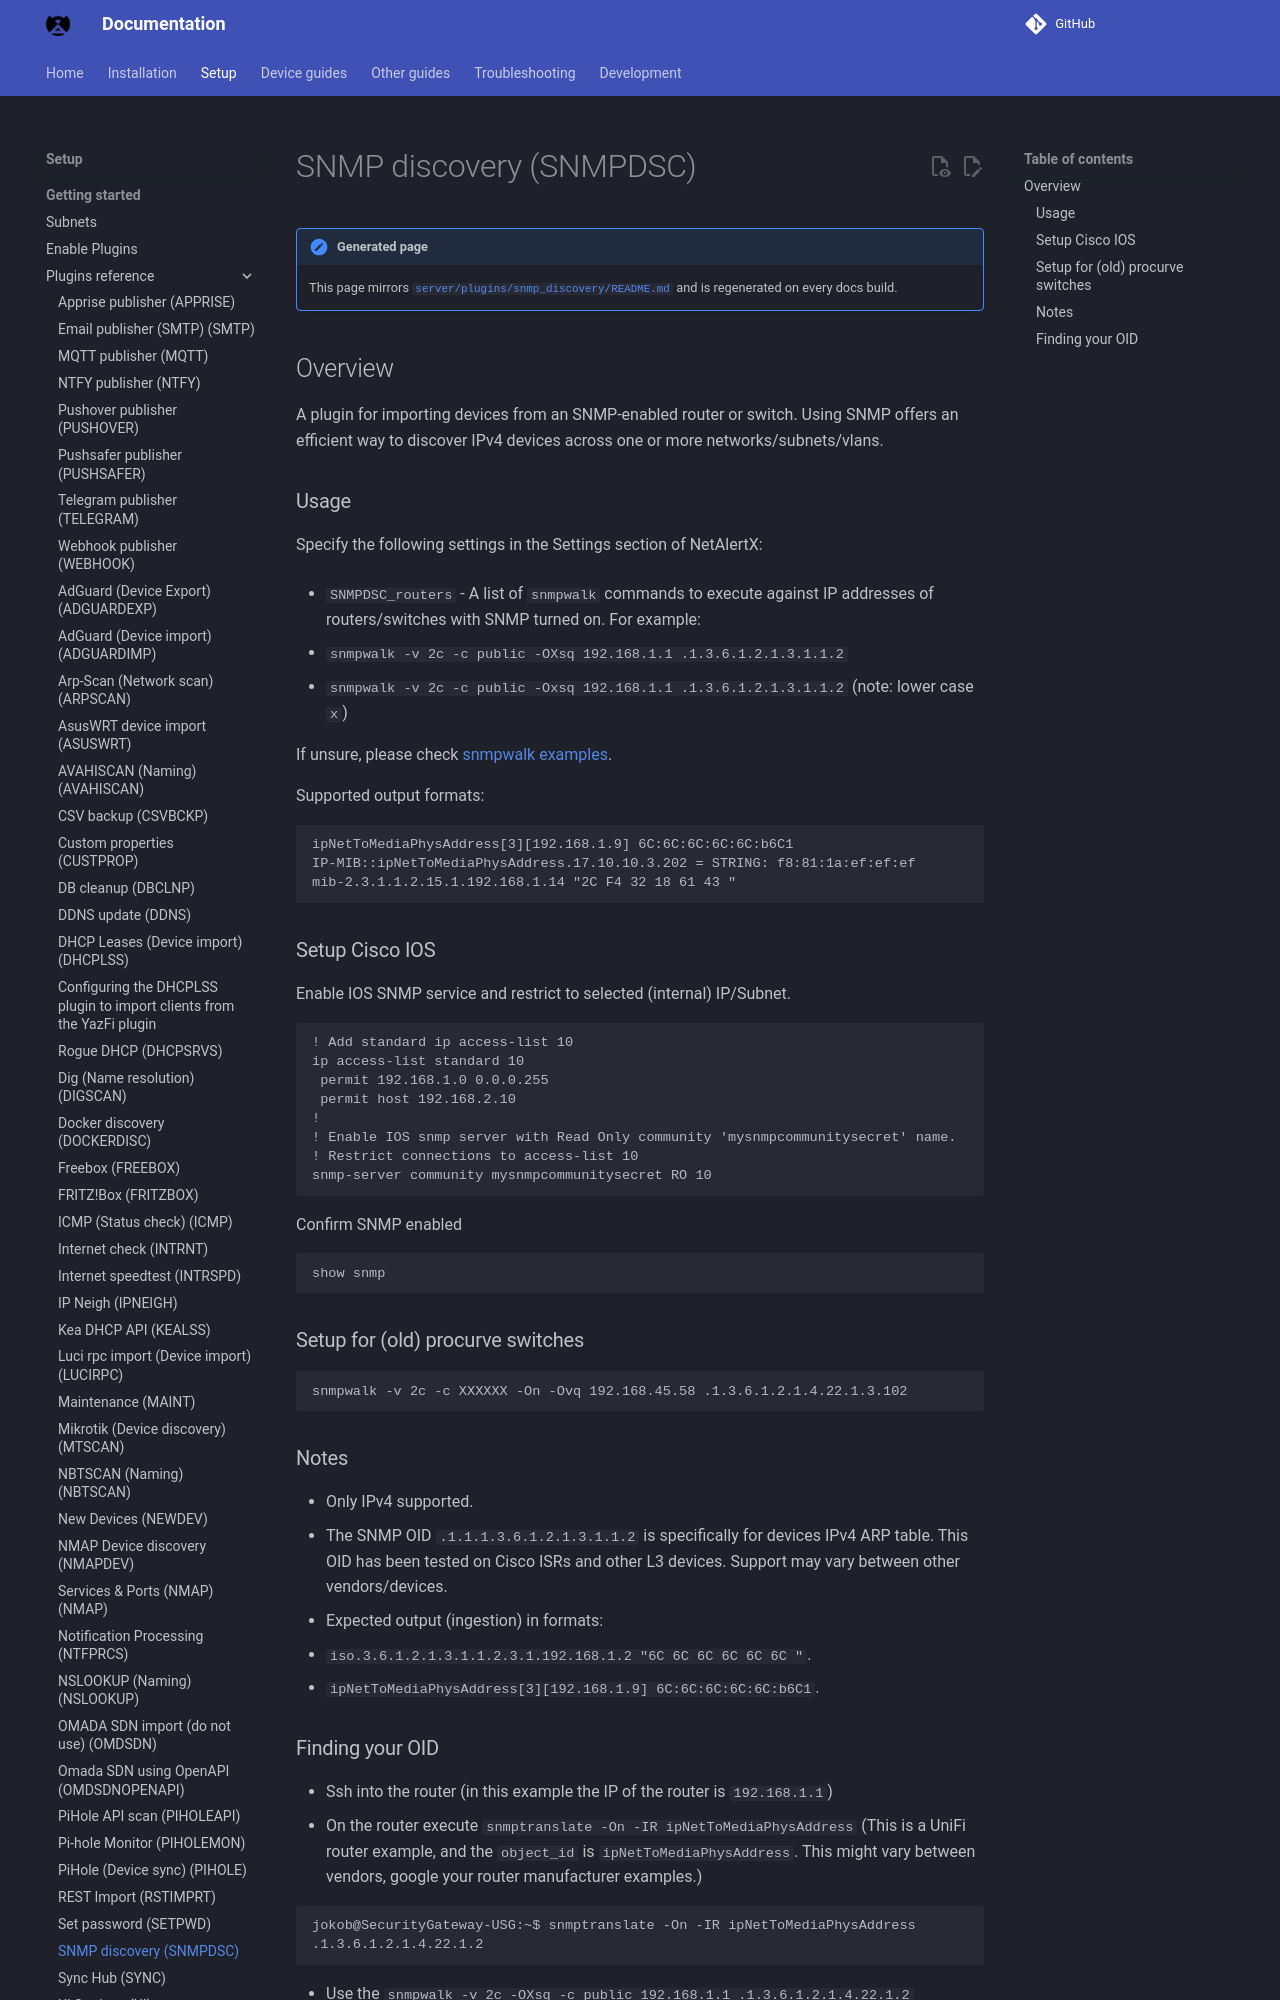

repository: bryanwills/NetAlertX · page: plugins/snmp_discovery/index.html · generator: mkdocs

## Overview

A plugin for importing devices from an SNMP-enabled router or switch. Using SNMP offers an efficient way to discover IPv4 devices across one or more networks/subnets/vlans.

### Usage

Specify the following settings in the Settings section of NetAlertX:

- `SNMPDSC_routers` - A list of `snmpwalk` commands to execute against IP addresses of routers/switches with SNMP turned on. For example:

  - `snmpwalk -v 2c -c public -OXsq 192.168.1.1 .1.3.6.1.2.1.3.1.1.2`
  - `snmpwalk -v 2c -c public -Oxsq 192.168.1.1 .1.3.6.1.2.1.3.1.1.2` (note: lower case `x`)


If unsure, please check [snmpwalk examples](https://www.comparitech.com/net-admin/snmpwalk-examples-windows-linux/).

Supported output formats:

```
ipNetToMediaPhysAddress[3][192.168.1.9] 6C:6C:6C:6C:6C:b6C1
IP-MIB::ipNetToMediaPhysAddress.17.10.10.3.202 = STRING: f8:81:1a:ef:ef:ef
mib-2.3.1.1.2.15.1.192.168.1.14 "2C F4 32 18 61 43 "
```

### Setup Cisco IOS

Enable IOS SNMP service and restrict to selected (internal) IP/Subnet.

````
! Add standard ip access-list 10
ip access-list standard 10
 permit 192.168.1.0 0.0.0.255
 permit host 192.168.2.10
!
! Enable IOS snmp server with Read Only community 'mysnmpcommunitysecret' name.
! Restrict connections to access-list 10
snmp-server community mysnmpcommunitysecret RO 10
````

Confirm SNMP enabled
````
show snmp
````

### Setup for (old) procurve switches

```
snmpwalk -v 2c -c XXXXXX -On -Ovq 192.168.45.58 .1.3.6.1.2.1.4.22.1.3.102
```
